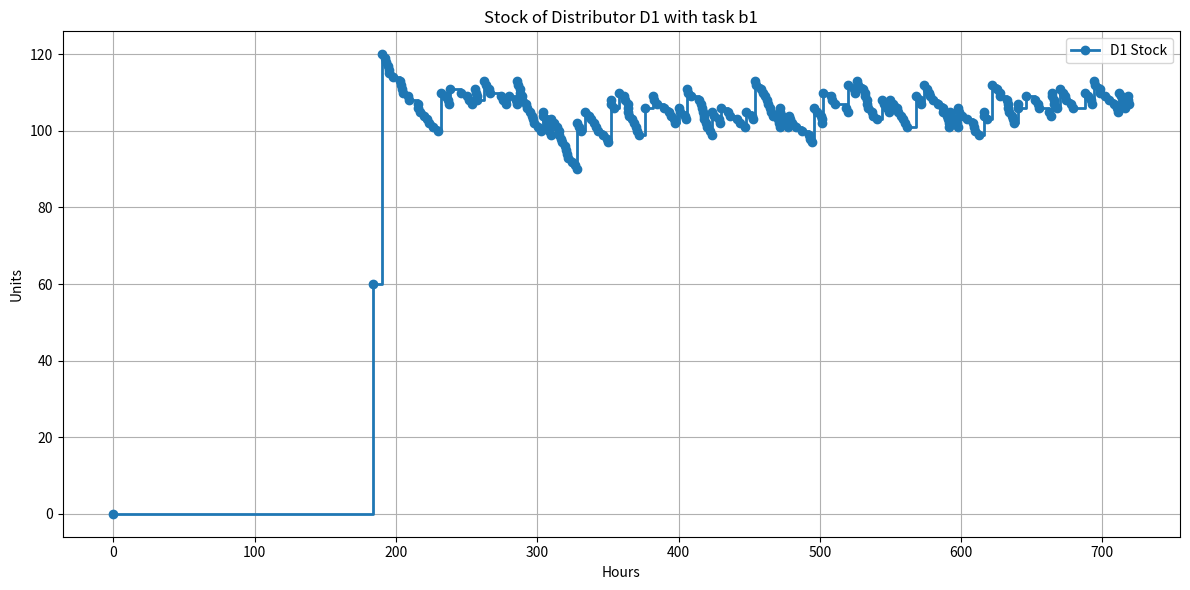

Generate this figure with matplotlib:
import random
import heapq
import matplotlib.pyplot as plt

random.seed(0)

PRODUCTS = [
    "p1",
    "p2",
    "p3",
    "p4",
    "p5",
    "p6",
    "p7",
    "p8",
    "p9",
    "p10",
    "p11",
    "p12",
]

FACTORY_PRODUCTS = {
    "F1": ["p1", "p2", "p3", "p4", "p5", "p6"],
    "F2": ["p7", "p8", "p9", "p10", "p11", "p12"],
    "F3": ["p4", "p5", "p6", "p7", "p8", "p9"],
    "F4": ["p10", "p11", "p12", "p1", "p2", "p3"],
}

LEAD_TIMES = {
    "D1": {"F1": 16, "F2": 22, "F3": 20, "F4": 12},
    "D2": {"F1": 15, "F2": 16, "F3": 13, "F4": 19},
    "D3": {"F1": 14, "F2": 16.5, "F3": 20, "F4": 17},
    "D4": {"F1": 22, "F2": 13, "F3": 16.5, "F4": 18},
}

DISTRIBUTOR_PRODUCT_FACTORY = {
    "D1": {
        "p1": "F1",
        "p2": "F1",
        "p3": "F1",
        "p4": "F1",
        "p5": "F1",
        "p6": "F1",
        "p7": "F2",
        "p8": "F2",
        "p9": "F2",
        "p10": "F2",
        "p11": "F2",
        "p12": "F2",
    },
    "D2": {
        "p1": "F1",
        "p2": "F1",
        "p3": "F1",
        "p4": "F1",
        "p5": "F1",
        "p6": "F1",
        "p7": "F2",
        "p8": "F2",
        "p9": "F2",
        "p10": "F2",
        "p11": "F2",
        "p12": "F2",
    },
    "D3": {
        "p1": "F4",
        "p2": "F4",
        "p3": "F4",
        "p4": "F3",
        "p5": "F3",
        "p6": "F3",
        "p7": "F3",
        "p8": "F3",
        "p9": "F3",
        "p10": "F4",
        "p11": "F4",
        "p12": "F4",
    },
    "D4": {
        "p1": "F4",
        "p2": "F4",
        "p3": "F4",
        "p4": "F3",
        "p5": "F3",
        "p6": "F3",
        "p7": "F3",
        "p8": "F3",
        "p9": "F3",
        "p10": "F4",
        "p11": "F4",
        "p12": "F4",
    },
}

TOTAL_DAYS = 30
END_TIME = TOTAL_DAYS * 24  


class Factory:
    def __init__(self, name, products):
        self.name = name

        #list of products this factory can produce
        self.products_produced = []
        for p in products:
            self.products_produced.append(p)

        #initial stock: 0 for each product
        self.stock = {}
        for p in self.products_produced:
            self.stock[p] = 0

        #orders waiting to be processed
        self.pending_orders = []

    #produce a single random product
    def produce_one_product(self):
        chosen = random.choice(self.products_produced)
        self.stock[chosen] += 1

    #store incoming orders
    def receive_order(self, distributor_name, product, quantity):
        new_order = {}
        new_order["distributor"] = distributor_name
        new_order["product"] = product
        new_order["quantity"] = quantity

        self.pending_orders.append(new_order)

    #try to fulfill orders with current stock
    def process_orders(self, current_time, schedule_delivery_fn):

        #orders that remain unfulfilled
        remaining_orders = []

        for order in self.pending_orders:
            prod = order["product"]
            qty = order["quantity"]
            dist = order["distributor"]

            #if enough stock, schedule delivery
            if self.stock.get(prod, 0) >= qty:
                self.stock[prod] -= qty

                #compute delivery time based on lead hours
                lead_hours = LEAD_TIMES[dist][self.name]
                delivery_time = current_time + lead_hours

                #call the simulation to actually schedule event
                schedule_delivery_fn(delivery_time, dist, prod, qty)

            else:
                #not enough stock, keep order for later
                remaining_orders.append(order)

        self.pending_orders = remaining_orders

class Distributor:
    def __init__(self, name):
        self.name = name

        #initial stock for all products
        self.stock = {}
        for p in PRODUCTS:
            self.stock[p] = 0

        #track missed wholesaler orders
        self.missed_wholesaler_orders = {}
        for p in PRODUCTS:
            self.missed_wholesaler_orders[p] = 0

        #orders that will later be sent to factories
        self.orders_for_factories = []

        #sales counted per day and per product
        self.sales_per_day = {}
        for d in range(TOTAL_DAYS):
            self.sales_per_day[d] = {}
            for p in PRODUCTS:
                self.sales_per_day[d][p] = 0

        #total stock per day for plotting
        self.stock_total_per_day = []

        #delivery cost per day per product
        self.cost_per_delivery_per_day = {}
        for d in range(TOTAL_DAYS):
            self.cost_per_delivery_per_day[d] = {}
            for p in PRODUCTS:
                self.cost_per_delivery_per_day[d][p] = 0

        #storage cost accumulated per day
        self.cost_storage_per_day = {}
        for d in range(TOTAL_DAYS):
            self.cost_storage_per_day[d] = 0

        #total cost = delivery + storage
        self.total_cost_per_day = {}
        for d in range(TOTAL_DAYS):
            self.total_cost_per_day[d] = 0

    #wholesaler orders are handled immediately (no delay)
    def receive_wholesaler_order(self, product, current_time, day_index, log_fn):
        if self.stock.get(product) > 0:

            #we can deliver
            self.stock[product] -= 1

            self.sales_per_day[day_index][product] += 1

            #log only for D1
            if self.name == "D1":
                log_fn(current_time)

        else:
            #we had no stock, missed order
            self.missed_wholesaler_orders[product] += 1

    #distributors place initial order on day 7 at 00:00
    def plan_initial_stock_order(self, day_index):
        if day_index == 7:
            for p in PRODUCTS:
                new_order = {}
                new_order["product"] = p
                new_order["quantity"] = 10
                self.orders_for_factories.append(new_order)

    #storage cost = sum of stock for that day
    def calculate_storage_costs(self, day_index):
        total = 0
        for p in PRODUCTS:
            total += self.stock[p]
        self.cost_storage_per_day[day_index] += total

    def collect_all_demand_into_orders(self, day_index):
        for product, quantity in self.missed_wholesaler_orders.items():
            missed = quantity
            sold = self.sales_per_day[day_index-1][product]
            total_order = missed + sold
            
            if total_order > 0:
                self.orders_for_factories.append({"product": product, "quantity": total_order})
        
        self.missed_wholesaler_orders = {p: 0 for p in PRODUCTS}

    def send_orders_to_factories(self, factories, day_index):
        #we pass the parameter factories from the later Simulation so the distributor uses the shared factories.
        #keeping self.factories inside this class would create isolated copies, which is wrong.
        
        for order in self.orders_for_factories:
            target_factory = DISTRIBUTOR_PRODUCT_FACTORY[self.name][order["product"]]
            factories[target_factory].receive_order(self.name, order["product"], order["quantity"])
            self.cost_per_delivery_per_day[day_index][order["product"]] += 10 * LEAD_TIMES[self.name][target_factory]
        
        #reset orders list after sending
        self.orders_for_factories = []

    def receive_delivery(self, product, quantity, current_time, day_index, log_fn):
        self.stock[product] += quantity
        
        if self.name == "D1":
            log_fn(current_time)

    def calculate_total_costs_per_day(self, day_index):
        delivery_costs = sum(self.cost_per_delivery_per_day[day_index].values())
        storage_costs = self.cost_storage_per_day[day_index]
        
        self.total_cost_per_day[day_index] = delivery_costs + storage_costs


class Wholesalers:

    #wholesalers creates random orders during the day
    def create_order(self, distributors, current_time, day_index, log_fn):
        #we pass the parameter distributors from the later Simulation for the same reason as above with factories in the class distributor
        #keeping self.distributors inside this class would create isolated copies, which is wrong.

        distributors_list = list(distributors.values())
        #using a dict so we can access each distributor directly by its name (like "D1"),
        #makes everything easier to handle later in the simulation

        distributor = random.choice(distributors_list)
        product = random.choice(PRODUCTS)
        distributor.receive_wholesaler_order(product, current_time, day_index, log_fn)


class Simulation:
    def __init__(self):
        #initialize factories
        self.factories = {}
        for name in FACTORY_PRODUCTS:
            products = FACTORY_PRODUCTS[name]
            self.factories[name] = Factory(name, products)

        #initialize distributors
        self.distributors = {}
        for name in ["D1", "D2", "D3", "D4"]:
            self.distributors[name] = Distributor(name)

        #wholesaler object
        self.wholesalers = Wholesalers()

        #priority queue for events
        self.event_queue = []

        #current simulation time
        self.current_time = 0

        #logging for D1 only
        self.d1_stock_log = []

        #counter to generate unique event types
        self.event_counter = 0

        #used later for plotting
        self.time = []
        self.stock_per_time = []

    #log stock for D1 whenever a change happens
    def log_d1_stock(self, time_value):
        total_stock = 0
        for p in self.distributors["D1"].stock:
            total_stock += self.distributors["D1"].stock[p]

        self.d1_stock_log.append((time_value, total_stock))

        #avoid duplicates, keep latest only
        if len(self.time) == 0:
            self.time.append(time_value)
            self.stock_per_time.append(total_stock)
        else:
            if self.time[-1] != time_value:
                self.time.append(time_value)
                self.stock_per_time.append(total_stock)
            else:
                #replace last entry
                self.time[-1] = time_value
                self.stock_per_time[-1] = total_stock

    #push new event into queue
    def schedule_event(self, time_value, event_type, data):
        self.event_counter += 1
        new_type = event_type + "_" + str(self.event_counter)
        heapq.heappush(self.event_queue, (time_value, new_type, data))

    #schedule next product production for a factory
    def schedule_next_factory_production(self, factory_name, base_time):
        delta_seconds = random.expovariate(1 / 600)
        next_time = base_time + (delta_seconds / 3600.0)

        if next_time <= END_TIME:
            event_data = {"factory": factory_name}
            self.schedule_event(next_time, "factory_production", event_data)

    #schedule a delivery event
    def schedule_delivery(self, delivery_time, distributor, product, quantity):
        if delivery_time <= END_TIME:
            info = {}
            info["distributor"] = distributor
            info["product"] = product
            info["quantity"] = quantity
            self.schedule_event(delivery_time, "delivery", info)

    #schedule next wholesaler order event
    def schedule_next_wholesaler_order(self, base_time):
        delta_hours = random.uniform(600, 3600) / 3600.0
        next_time = base_time + delta_hours

        if next_time <= END_TIME:
            self.schedule_event(next_time, "wholesaler_order", {})

    #when a factory produces something
    def handle_factory_production(self, data):
        name = data["factory"]
        factory = self.factories[name]
        factory.produce_one_product()
        self.schedule_next_factory_production(name, self.current_time)

    #when a delivery arrives at a distributor
    def handle_delivery(self, data):
        distributor_name = data["distributor"]
        product = data["product"]
        quantity = data["quantity"]

        dist = self.distributors[distributor_name]

        day_index = int(self.current_time // 24)

        dist.receive_delivery(product, quantity, self.current_time, day_index, self.log_d1_stock)

    #when a wholesaler creates a random order
    def handle_wholesaler_order(self):
        day_index = int(self.current_time // 24)
        self.wholesalers.create_order(self.distributors, self.current_time, day_index, self.log_d1_stock)
        self.schedule_next_wholesaler_order(self.current_time)

    #daily event: cost calculation and sending orders
    def handle_daily_order_event(self, data):
        day = data["day"]

        #update stock log for plotting
        for dist in self.distributors.values():
            total_stock = 0
            for p in dist.stock:
                total_stock += dist.stock[p]
            dist.stock_total_per_day.append(total_stock)

        #storage costs
        for dist in self.distributors.values():
            dist.calculate_storage_costs(day)

        #initial stock order (day 7 only)
        if day == 7:
            for dist in self.distributors.values():
                dist.plan_initial_stock_order(day)
        else:
            #collect missed demand + sold stock
            for dist in self.distributors.values():
                dist.collect_all_demand_into_orders(day)

        #send orders to factories
        for dist in self.distributors.values():
            dist.send_orders_to_factories(self.factories, day)

        #add delivery + storage costs
        for dist in self.distributors.values():
            dist.calculate_total_costs_per_day(day)

        #factories attempt to fulfill pending orders
        for factory in self.factories.values():
            factory.process_orders(self.current_time, self.schedule_delivery)

    #prepare all starting events
    def first_events(self):
        #factory production events
        for name in self.factories:
            self.schedule_next_factory_production(name, 0)

        #daily events from day 7 to end
        for d in range(7, TOTAL_DAYS):
            info = {"day": d}
            self.schedule_event(d * 24, "daily_order", info)

        #first wholesaler order at day 8
        self.schedule_next_wholesaler_order(8 * 24)

        #initial stock logging
        self.log_d1_stock(0)

    #main loop
    def run(self):
        self.first_events()

        while len(self.event_queue) > 0:
            time_value, event_type, data = heapq.heappop(self.event_queue)

            if time_value > END_TIME:
                break

            self.current_time = time_value

            #strip unique suffix
            base_type = event_type.rsplit("_", 1)[0]

            if base_type == "factory_production":
                self.handle_factory_production(data)
            elif base_type == "delivery":
                self.handle_delivery(data)
            elif base_type == "wholesaler_order":
                self.handle_wholesaler_order()
            elif base_type == "daily_order":
                self.handle_daily_order_event(data)
        


if __name__ == "__main__":
    sim = Simulation()
    sim.run()
    d1_stock_log = sim.d1_stock_log
    print("D1 stock changes (time in hours, stock units):")
    for entry in d1_stock_log:
        print(entry)
    plt.figure(figsize=(12,6))
    plt.step(sim.time, sim.stock_per_time, where='post', marker='o', label="D1 Stock", linewidth=2)
    plt.title("Stock of Distributor D1 with task b1")
    plt.xlabel("Hours")
    plt.ylabel("Units")
    plt.grid(True)
    plt.legend()
    plt.tight_layout()
    plt.show()
